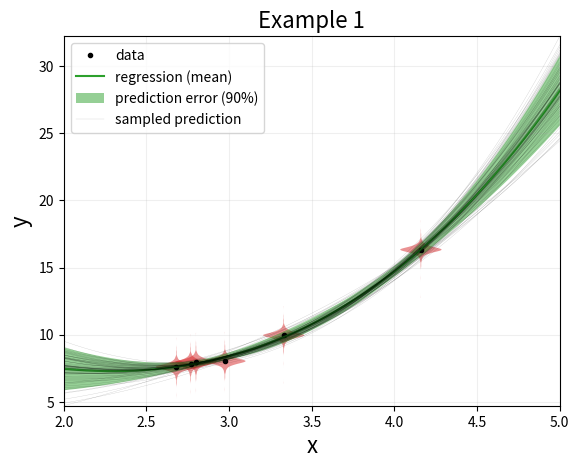
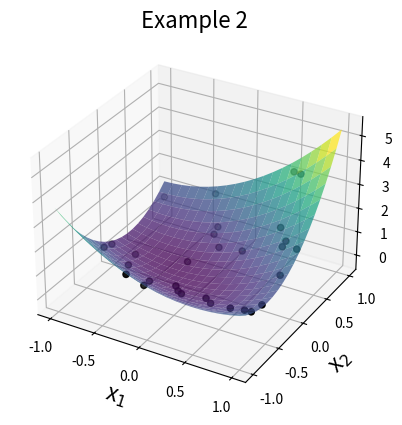

Reproduce these figures in Python, in order.
r"""
Create a module for general multiple ordinary linear regression (general refers to the optional
use of a weight to specify the ratio of squared errors for each data point; multiple refers to the
dimensionality of x; ordinary refers to the use of a least-squares objective; and linear refers to
the regression coefficients).

To clarify notation, the regression is written as :math:`$y(x) = H(x) \times \beta$`, where
:math:`$\beta$` is a vector of linear coefficients and :math:`$H(x)$` is a matrix of basis
functions for the variates, :math:`$x$`.  The least-squares solution for the coefficients is
:math:`\mu_{\beta} = (H^T(X_d) \times W \times H(X_d))^{-1} H^T(X_d) \times W \times Y_d`.

[redacted]
"""
from collections import defaultdict as ddict
from abc import ABC, abstractmethod

from numpy import (ndarray, empty, full, arange, atleast_1d, diag_indices, tril, mask_indices,
                   prod, sqrt)
from numpy.linalg import qr, svd, eigh
from numpy.random import default_rng
my_rng = default_rng()
std_norm = my_rng.standard_normal
gamma = my_rng.gamma
from scipy.special import gammainccinv as Qinv
from scipy.linalg import solve_triangular, cho_factor, cho_solve
from scipy.linalg.lapack import dtrtri
from scipy.stats import t

class OrdLinRegress:
    """
    Define a class to perform the ordinary linear regression.  Instantiating an object results in
    a least-squares calculation for the coefficients. Subsequent calls of the object will evaluate
    the regression at the input points.
    """
    def __init__(self, Xd, Yd, bases, W=None, λ=None):
        """
        Arguments:
            Xd:  array-2D,
                location in x of the observed data for each point,
                shape: (# of points/observations, # of x dims.).
            Yd:  array-1D,
                values of the observed data at points corresponding to 1st dim. of Xd.
            bases:  BasisSet object,
                basis functions, when called (with argument X) must return basis functions as an
                array with shape: (# of points in X, # of basis functions).
            W:  array-1D (optional),
                weights corresponding to the ratio of squared errors for each
                data point (w/ a common unknown parameter σ^2 we define W_i = σ^2 / σ_i^2). If omitted, all values are set to unity.
            λ:  float (optional),
                ridge-regression parameter (if `None`, no regularization is used).
        """
        nd, n_xdims = Xd.shape
        if not W:
            W = full(nd, 1.0)
        self.bases = bases
        Hd = self.bases(Xd)
        self.nH = nH = Hd.shape[1]
        # Least-squares solution:
        if λ is not None:
            scaledΣβ_inv = (Hd.T * W) @ Hd  # (scaled by the unknown σ2)
            scaledΣβ_inv[diag_indices(nH)] += λ  # for ridge regression (this term adds stability)
            # # ...using Hermitian eigendecomposition  (slower, but very stable — most comfortable)
            # self.eigΛV = Λ, V = eigh(scaledΣβ_inv)
            # self.μβ = V @ (((Hd.T @ (W * Yd)).T @ V) / Λ).T
            # ...using Cholesky decomposition  (fastest, but not as stable)
            self.choL = cho_factor(scaledΣβ_inv, check_finite=False)
            self.μβ = cho_solve(self.choL, Hd.T @ (W * Yd), check_finite=False)
        elif nd >= nH and λ is None:
            # ...using QR decomposition  (fast & quite stable)
            self.QR = Q, R = qr(sqrt(W).reshape((-1, 1)) * Hd)
            self.μβ = solve_triangular(R, Q.T @ Yd)
        elif nd < nH and λ is None:
            # ...using SVD (slower & most stable — for over- and under-determined)
            sqrtW = sqrt(W)
            self.SVD = U, s, V = svd(sqrtW.reshape((-1, 1)) * Hd, full_matrices=False)
            self.μβ = V.T @ ((U.T @ (sqrtW * Yd)) / s)
        ν = nd - nH
        if λ is not None:
            ν += nH
        self.ν = ν
        if ν > 0:
            s2 = ((Yd - self(Xd))**2 * W).sum() / ν
            # if λ is not None:
            #     s2 = (nH / λ + nd * s2) / (nH + nd)
            self.s2 = s2
            self.σ2_mode = s2 * ν / (ν + 2)
            self.σ2_median = (ν * s2 / 2) / Qinv(ν / 2, 0.5)
            self.σ2_mean = s2 * ν / (ν - 2) if ν > 2 else None

    def __call__(self, Xi):
        """
        Arguments:
            X:  array-2D,
                locations in x where to evaluate the regression, shape: (# of points, # of x dims.)
        Returns:
            Y:  array-1D,
                regression response evaluated at each point in X
        """
        Hi = self.bases(Xi)
        Yi = Hi @ self.μβ
        return Yi

    def prediction_error(self, Xi, percentile=0.6827):
        """
        Arguments:
            X:  array-2D,
                locations in x where to evaluate the regression, shape: (# of points, # of x dims.)
        Returns:
            σy2:  array-1D,
                variance of the noise-free regression uncertainty at each point in X
        """
        Hi = self.bases(Xi)
        if hasattr(self, "eigΛV"):  # ...using Hermitian eigendecomposition
            Λ, V = self.eigΛV
            σy2 = self.s2 * (Hi * (((Hi @ V) / Λ) @ V.T)).sum(axis=1)
        elif hasattr(self, "choL"):  # ...using Cholesky decomposition
            σy2 = self.s2 * (Hi * cho_solve(self.choL, Hi.T, check_finite=False).T).sum(axis=1)
        elif hasattr(self, "QR"):  # ...using QR decomposition
            Q, R = self.QR
            Rinv = dtrtri(R)[0]
            Vβ = Rinv @ Rinv.T
            σy2 = self.s2 * ((Hi @ Vβ) * Hi).sum(axis=1)
        elif hasattr(self, "SVD"):  # ...using SVD
            U, s, V = self.SVD
            HiVTSinv = Hi @ (V.T / s)
            σy2 = self.s2 * (HiVTSinv * HiVTSinv).sum(axis=1)
        return t.ppf(percentile, df=self.ν) * sqrt(σy2)

    def sample_βσ2(self, n_samples):
        σ2_samples = 1 / gamma(self.ν / 2, 2 / (self.ν * self.s2), n_samples)
        norm_samples = sqrt(σ2_samples).reshape((-1, 1)) * std_norm((n_samples, self.nH))
        if hasattr(self, "eigΛV"):  # ...using Hermitian eigendecomposition
            Λ, V = self.eigΛV
            β_samples = self.μβ + ((V / sqrt(Λ)) @ norm_samples.T).T
        elif hasattr(self, "choL"):  # ...using Cholesky decomposition
            L, lower = self.choL
            β_samples = self.μβ + solve_triangular(L, norm_samples.T, trans=0, lower=lower).T
        elif hasattr(self, "QR"):  # ...using QR decomposition
            Q, R = self.QR
            β_samples = self.μβ + solve_triangular(R, norm_samples.T, lower=False).T
        elif hasattr(self, "SVD"):  # ...using SVD
            U, s, V = self.SVD
            β_samples = self.μβ + (norm_samples[:, :s.size] / s) @ V
        return β_samples, σ2_samples

    def sample_pred(self, Xi, n_samples, β_samples=None, σ2_samples=None):
        """Sample a set of noise-free predictions at the specified inference points."""
        if β_samples is None:
            β_samples, _ = self.sample_βσ2(n_samples)
        Hi = self.bases(Xi)
        Yi_samples = Hi @ β_samples.T
        if σ2_samples is not None:
            Yi_samples += sqrt(σ2_samples) * std_norm(n_samples)
        return Yi_samples


class BasisSet(ABC):
    @abstractmethod
    def __init__(self, n_xdims):
        """
        Create a BasisSet object with the attributes `n_xdims` and `n_bases`.
        When possible, include an optional argument `active` (with a default of 'all') so that a
        Boolean mask can be passed to indicate which bases to include and which to exclude.
        """
        # Subclasses are expected to set self.n_xdims & self.n_bases.
        if not hasattr(self, 'n_xdims'):
            raise TypeError('Subclasses of BasisSet must define self.n_xdims.')
        if not hasattr(self, 'n_bases'):
            raise TypeError('Subclasses of BasisSet must define self.n_bases.')
    @abstractmethod
    def __call__(self, x, grad=False):
        """
        With the independent variable `x` conforming to shape (n_pts, n_xdims), return the value
        of the bases evaluated at `x` with shape (n_pts, n_bases), and depending on the optional
        argument `grad` also return the gradient with shape (n_pts, n_xdims, n_bases).
        """
        pass

class Const(BasisSet):
    def __init__(self, n_xdims):
        self.n_xdims = n_xdims
        self.n_bases = 1
    def __call__(self, x, grad=False):
        x_array = atleast_1d(x).reshape((-1, self.n_xdims))
        n_pts = x_array.shape[0]
        H = full((n_pts, 1), 1, dtype="float64")
        if not grad:
            return H
        else:
            Hg = full((n_pts, self.n_xdims, self.n_bases), 0, dtype="float14")
            return H, Hg

class FirstOrd(BasisSet):
    def __init__(self, n_xdims, active="all"):
        self.n_xdims = n_xdims
        if isinstance(active, str) and active == "all":
            self.inc = full(self.n_xdims, True)
        elif isinstance(active, ndarray) and active.shape == (self.n_xdims,):
            self.inc = active
        self.n_bases = self.inc.sum()
    def __call__(self, x, grad=False):
        x_array = atleast_1d(x).reshape((-1, self.n_xdims))
        n_pts = x_array.shape[0]
        H = x_array[:, self.inc]
        if not grad:
            return H
        else:
            Hg = full((n_pts, self.n_xdims, self.n_bases), 0, dtype="float64")
            Hg[:, self.inc, arange(self.n_bases)] = 1
            return H, Hg

class MOrderUnivar(BasisSet):
    def __init__(self, n_xdims, order_m, active="all"):
        self.n_xdims = n_xdims
        self.order = order_m
        if isinstance(active, str) and active == "all":
            self.inc = full(self.n_xdims, True)
        elif isinstance(active, ndarray) and active.shape == (self.n_xdims,):
            self.inc = active
        self.n_bases = self.inc.sum()
    def __call__(self, x, grad=False):
        x_array = atleast_1d(x).reshape((-1, self.n_xdims))
        n_pts = x_array.shape[0]
        H = x_array[:, self.inc]**self.order
        if not grad:
            return H
        else:
            Hg = full((n_pts, self.n_xdims, self.n_bases), 0, dtype="float64")
            i_bases = arange(self.n_bases)
            Hg[:, self.inc, i_bases] = self.order * x_array[:, self.inc]**(self.order - 1)
            return H, Hg

class SecondOrd(BasisSet):
    def __init__(self, n_xdims, active="all"):
        self.n_xdims = n_xdims
        if isinstance(active, str) and active == "all":
            self.inc = full((self.n_xdims, self.n_xdims), False)
            self.inc[mask_indices(self.n_xdims, tril)] = True
        elif isinstance(active, ndarray) and active.shape == (self.n_xdims,):
            self.inc = full((self.n_xdims, self.n_xdims), False)
            self.inc[mask_indices(self.n_xdims, tril)] = True
            self.inc[:, ~active] = False
            self.inc[~active, :] = False
        elif isinstance(active, ndarray) and active.shape == (self.n_xdims, self.n_xdims):
            self.inc = active
        self.n_bases = self.inc.sum()
    def __call__(self, x, grad=False):
        x_array = atleast_1d(x).reshape((-1, self.n_xdims))
        n_pts = x_array.shape[0]
        H = empty((n_pts, self.n_bases))
        iH = 0
        # Loop through the unique combinations of x[i] * x[j]:
        for i in range(self.n_xdims):
            for j in range(self.n_xdims):
                if self.inc[i, j]:
                    # Evaluate the quadratic:
                    H[:, iH] = x_array[:, i] * x_array[:, j]
                    iH += 1
        if not grad:
            return H
        else:
            Hg = full((n_pts, self.n_xdims, self.n_bases), 0, dtype="float64")
            iH = 0
            for i in range(self.n_xdims):
                for j in range(self.n_xdims):
                    if self.inc[i, j]:
                        Hg[:, i, iH] += x_array[:, j]
                        Hg[:, j, iH] += x_array[:, i]
                        iH += 1
            return H, Hg

class BasesList(BasisSet):
    def __init__(self, n_xdims, list_of_basis_sets):
        self.n_xdims = n_xdims
        self.list_of_sets = list_of_basis_sets
        self.n_bases = sum([el.n_bases for el in self.list_of_sets])
    def __call__(self, x, grad=False):
        x_array = atleast_1d(x).reshape((-1, self.n_xdims))
        n_pts = x_array.shape[0]
        H = empty((n_pts, self.n_bases))
        i = 0
        if not grad:
            for el in self.list_of_sets:
                H[:, i:(i + el.n_bases)] = el(x_array)
                i += el.n_bases
            return H
        else:
            Hg = empty((n_pts, self.n_xdims, self.n_bases), dtype="float64")
            for el in self.list_of_sets:
                H[:, i:(i + el.n_bases)], Hg[:, :, i:(i + el.n_bases)] = el(x_array, grad=grad)
            return H, Hg

class PolySet(BasisSet):
    def __init__(self, n_xdims, order, ptype='Legendre', x_range=None):
        """
        Create an object that evaluates multidimensional polynomials at multiple points.
        Arguments:
            n_xdims:  the dimensionality of the independent variable;
            order:  if an int, then all polynomials up to & including the indicated power;
                    if a list of ints, then include only the specified powers;
            ptype:  which of the optional classes of polynomials:
                    'power' (power series),  'Legendre', 'Chebyshev', 'Laguerre' or 'Hermite';
            x_range (optional):  a 2D array (`shape = (2, n_xdims)`) of the low & high values
                                ((low, +σ) for `ptype='Laguerre'` & (-σ, +σ) for `pytype='Hermite'`)
                                 by which the independent variables will be translated & scaled.
        """
        self.n_xdims = n_xdims
        if type(order) == int:
            self.powers = range(order + 1)
        else:
            self.powers = order
        self.n_bases = sum([PolySet.calc_nH(i, self.n_xdims) for i in self.powers])
        self.ptype = ptype
        self.recurse_upoly = PolySet.poly_recursion[self.ptype]
        if x_range is not None:
            self.x_lo = x_range[0].reshape((1, -1))
            self.x_hi = x_range[1].reshape((1, -1))

    @staticmethod
    def calc_nH(order, n_dim):
        '''Calculate the number of bases of a given order for a given number of dimensions.'''
        return int(prod(arange(n_dim, n_dim + order)) / prod(arange(1, order + 1)))
    @staticmethod
    def recursion_power(x, n, p_n, p_prev, dp_n=None, dp_prev=None):
        '''truncated power/Maclaurin series, depending on normalization of `x` (not orthogonal)'''
        p_next = x * p_n
        if dp_n is None:
            return p_next
        else:
            dp_next = p_n + x * dp_n
            return p_next, dp_next
    @staticmethod
    def recursion_Legendre(x, n, p_n, p_prev, dp_n=None, dp_prev=None):
        '''orthogonal for `x` distributed uniformly over the unit box [-1, 1]'''
        p_next = ((2 * n + 1) * x * p_n - n * p_prev) / (n + 1)
        if dp_n is None:
            return p_next
        else:
            dp_next = ((2 * n + 1) * (p_n + x * dp_n) - n * dp_prev) / (n + 1)
            return p_next, dp_next
    @staticmethod
    def recursion_Chebyshev(x, n, p_n, p_prev, dp_n=None, dp_prev=None):
        '''orthogonal for `x` distributed circularly (in the de Moivre way) over [-1, 1]'''
        p_next = 2 * x * p_n - p_prev
        if dp_n is None:
            return p_next
        else:
            dp_next = 2 * (p_n + x * dp_n) - dp_prev
            return p_next, dp_next
    @staticmethod
    def recursion_Laguerre(x, n, p_n, p_prev, dp_n=None, dp_prev=None):
        '''orthogonal for `x` distributed standard exponentially `~Exp(1)`'''
        p_next = ((2 * n + 1 - x) * p_n - n * p_prev) / (n + 1)
        if dp_n is None:
            return p_next
        else:
            dp_next = (-p_n + (2 * n + 1 - x) * dp_n - n * dp_prev) / (n + 1)
            return p_next, dp_next
    @staticmethod
    def recursion_Hermite(x, n, p_n, p_prev, dp_n=None, dp_prev=None):
        '''orthogonal for `x` distributed standard normally `~N(0, 1)`'''
        p_next = x * p_n - n * p_prev
        if dp_n is None:
            return p_next
        else:
            dp_next = p_n + x * dp_n - n * dp_prev
            return p_next, dp_next
    poly_recursion = dict(power=recursion_power,
                          Legendre=recursion_Legendre,
                          Chebyshev=recursion_Chebyshev,
                          Laguerre=recursion_Laguerre,
                          Hermite=recursion_Hermite)
    @staticmethod
    def multi_polys(poly_set, order, j_poly, univar_polys, grad_set=None, univar_grads=None,
                    k_dim=0, cum_order=0, product=1, grad_prod=None):
        """
        In the recursive process of evaluating all the multi-dimensional polynomials `poly_set`
        of order `order`, for the next resulting polynomial (indexed as `j_poly`) cumulatively
        multiply (cumulative product stored in `product`) univariate polynomials `univar_polys` by
        looping through each polynomial order that the current dimension `k_dim` may contribute
        while recursing to the next dimension.  By recursing from within the loop, tree branching
        is handled by updating `j_poly` after the final dimension is factored in and the cumulative
        product is stored in `poly_set`.
        """
        n_upolys, n_pts, n_xdims = univar_polys.shape
        if grad_set is not None:
            all_but_k_dim = arange(n_xdims) != k_dim
            if grad_prod is None:
                grad_prod = full((n_pts, n_xdims), 1, dtype='float64')
        if k_dim < n_xdims - 1:
            for i in range(order - cum_order, -1, -1):
                product_i = product * univar_polys[i, :, k_dim]
                if grad_set is None:
                    poly_set, j_poly = PolySet.multi_polys(poly_set, order, j_poly, univar_polys,
                                                           None, None, k_dim + 1, cum_order + i,
                                                           product=product_i)
                else:
                    grad_prod_i = grad_prod.copy()
                    grad_prod_i[:, all_but_k_dim] *= univar_polys[i, :, k_dim].reshape((-1, 1))
                    grad_prod_i[:, k_dim] *= univar_grads[i, :, k_dim]
                    poly_set, grad_set, j_poly = PolySet.multi_polys(poly_set, order, j_poly,
                                                                     univar_polys, grad_set,
                                                                     univar_grads, k_dim + 1,
                                                                     cum_order + i, product_i,
                                                                     grad_prod_i)
        else:
            i = order - cum_order
            poly_set[:, j_poly] = product * univar_polys[i, :, k_dim]
            if grad_set is not None:
                grad_prod[:, all_but_k_dim] *= univar_polys[i, :, k_dim].reshape((-1, 1))
                grad_prod[:, k_dim] *= univar_grads[i, :, k_dim]
                grad_set[:, j_poly] = grad_prod
            j_poly += 1
        if grad_set is None:
            return poly_set, j_poly
        else:
            return poly_set, grad_set, j_poly

    def __call__(self, x, grad=False):
        x_sca = atleast_1d(x).reshape((-1, self.n_xdims))
        n_pts = x_sca.shape[0]
        max_power = max(self.powers)
        if hasattr(self, 'x_lo'):
            if self.ptype == 'Laguerre':
                scaling = self.x_hi - self.x_lo
                x_sca = (x_sca - self.x_lo) / scaling
            else:
                scaling = (self.x_hi - self.x_lo) / 2
                x_sca = (x_sca - self.x_lo) / scaling - 1
        else:
            scaling = 1
       # calculate the uni-variate polynomials, take their products & pack those into the output
        polys_uni = empty((max_power + 1, n_pts, self.n_xdims))
        polys_uni[0] = 1
        if grad:
            grads_uni = empty((max_power + 1, n_pts, self.n_xdims))
            grads_uni[0] = 0
        if max_power >= 1:
            polys_uni[1] = x_sca if self.ptype != 'Laguerre' else 1 - x_sca
            if grad:
                grads_uni[1] = 1 if self.ptype != 'Laguerre' else -1
            for n in range(1, max_power):
                if not grad:
                    polys_uni[n + 1] = self.recurse_upoly(x_sca, n, polys_uni[n], polys_uni[n - 1])
                else:
                    polys_uni[n + 1], grads_uni[n + 1] = self.recurse_upoly(x_sca, n,
                                                                    polys_uni[n], polys_uni[n - 1],
                                                                    grads_uni[n], grads_uni[n - 1])
        if grad:
            grads_uni /= scaling
            grad_set = full((n_pts, self.n_bases, self.n_xdims), 0, dtype='float64')  # or append on poly_set
        poly_set = empty((n_pts, self.n_bases))
        j = 0
        for m in self.powers:
            # Add the product of all combinations of `polys_uni` of order `m` to `poly_set`
            if grad is False:
                poly_set, j = PolySet.multi_polys(poly_set, m, j, polys_uni)
            else:
                poly_set, grad_set, j = PolySet.multi_polys(poly_set, m, j, polys_uni,
                                                            grad_set, grads_uni)
        if grad is False:
            return poly_set
        else:
            return poly_set, grad_set


if __name__ == '__main__':
    from numpy import array, linspace, concatenate, meshgrid, sqrt
    from numpy.random import default_rng
    my_rng = default_rng()
    rand = my_rng.random
    std_norm = my_rng.standard_normal
    from numpy.random import rand, randn
    # from matplotlib import use as mpl_use
    # mpl_use('Qt5Agg')
    from matplotlib import cm, pyplot as plt
    from mpl_toolkits.mplot3d import Axes3D

    # Example 1:
    n_xdims = 1
    nd = 6
    bases = BasesList(n_xdims, [Const(n_xdims), FirstOrd(n_xdims), MOrderUnivar(n_xdims, 3)])
    _β = array([0.2, 2, 0.1])
    _σ = 0.5
    x_lo, x_hi = 2, 5
    Xd = (x_hi - x_lo) * rand(nd, n_xdims) + x_lo
    Hd = bases(Xd)
    Yd = Hd @ _β + _σ * randn(nd)
    nr = 200
    n_small, n_large = 75, 1_000

    my_regress = OrdLinRegress(Xd, Yd, bases)
    Xr = (x_hi - x_lo) * linspace(0, 1, nr).reshape((-1, 1)) + x_lo
    Yr = my_regress(Xr)
    reg_err = my_regress.prediction_error(Xr, 0.95)
    β_samples, σ2_samples = my_regress.sample_βσ2(n_large)
    Yr_samples = my_regress.sample_pred(Xr, n_small, β_samples[:n_small])
    
    fig = plt.figure()
    ax = fig.add_subplot(1, 1, 1)
    
    ax.plot(Xd[:, 0], Yd, color='black', marker='.', linestyle='none', label='data')
    p = ax.violinplot((sqrt(σ2_samples) * std_norm(n_large)).reshape((-1, 1)) + Yd,
                      Xd.reshape(-1), widths=0.25, showextrema=False, points=n_large)
    for pc in p['bodies']:
        pc.set_facecolor('tab:red')
        pc.set_alpha(0.5)
    ax.plot(Xr[:, 0], Yr, color='tab:green', label='regression (mean)')
    ax.fill_between(Xr[:, 0], Yr + reg_err, Yr - reg_err, facecolor='tab:green',
                    alpha=0.5, edgecolor='None', label='prediction error (90%)')
    ax.plot(Xr[:, 0], Yr_samples[:,  0], color='black', linewidth=0.25, alpha=0.2,
            label='sampled prediction')
    ax.plot(Xr[:, 0], Yr_samples[:, 1:], color='black', linewidth=0.25, alpha=0.2)
    
    ax.set_xlim(Xr[0], Xr[-1])
    ax.set_ylim(min([Yd.min(), (Yr - reg_err).min(), Yr_samples.min()]),
                max([Yd.max(), (Yr + reg_err).max(), Yr_samples.max()]))
    ax.set_title('Example 1', fontsize=16)
    ax.set_xlabel('x', fontsize=16)
    ax.set_ylabel('y', fontsize=16)
    ax.legend()
    ax.grid(True, alpha=0.2)

    # Example 2:
    n_xdims = 2
    nd = 30
    bases = BasesList(n_xdims, [Const(n_xdims), FirstOrd(n_xdims), SecondOrd(n_xdims)])
    _β = array([0, 0.5, 0.3, 1, 1.5, 2])
    _σ = 0.1
    Xd = 2 * rand(nd, n_xdims) - 1
    Hd = bases(Xd)
    Yd = Hd @ _β + _σ * std_norm(nd)
    
    my_regress = OrdLinRegress(Xd, Yd, bases)
    err = sqrt(((Yd - my_regress(Xd))**2).sum() / nd)
    x1 = linspace(-1, 1, 20)
    X1, X2 = meshgrid(x1, x1, indexing='ij')
    Xr = concatenate([X1.reshape(-1, 1), X2.reshape(-1, 1)], axis=1)
    Yr = my_regress(Xr)
    print('Example 2:  RMS error = {}'.format(err))
    
    fig = plt.figure()
    ax = fig.add_subplot(1, 1, 1, projection='3d')
    ax.plot_surface(X1, X2, Yr.reshape(20, 20), alpha=0.75,
                    linewidth=0.5, cmap=cm.viridis, rstride=1, cstride=1)
    ax.scatter(Xd[:, 0], Xd[:, 1], Yd, c='k')
    ax.set_title('Example 2', fontsize=16)
    ax.set_xlabel('x$_1$', fontsize=16)
    ax.set_ylabel('x$_2$', fontsize=16)
    ax.set_zlabel('y', fontsize=16)

    plt.show()
